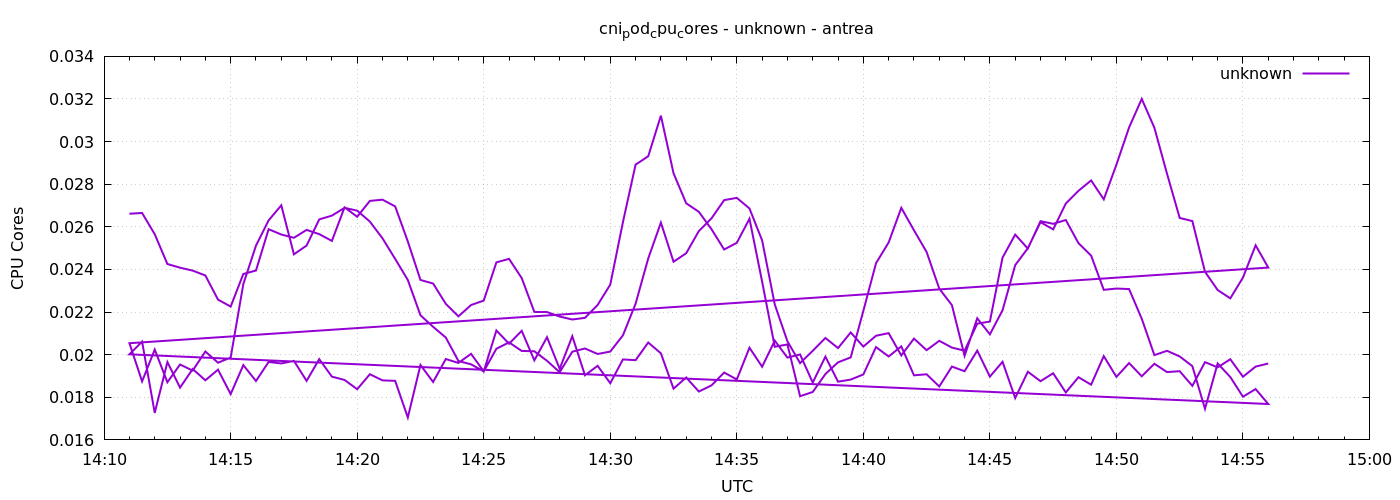

Values plotted in this chart, from the file beside it:
1777903860	0.02661427665782106
1777903890	0.02665
1777903920	0.02565
1777903950	0.02425
1777903980	0.02408
1777904010	0.02394
1777904040	0.02372
1777904070	0.02258
1777904100	0.02226
1777904130	0.02379
1777904160	0.02395
1777904190	0.02589
1777904220	0.02564
1777904250	0.02549
1777904280	0.02586
1777904310	0.02566
1777904340	0.02534
1777904370	0.02691
1777904400	0.02647
1777904430	0.02722
1777904460	0.02727
1777904490	0.02696
1777904520	0.02531
1777904550	0.02351
1777904580	0.02334
1777904610	0.02239
1777904640	0.0218
1777904670	0.02233
1777904700	0.02254
1777904730	0.02433
1777904760	0.0245
1777904790	0.0236
1777904820	0.022
1777904850	0.022
1777904880	0.02179
1777904910	0.02165
1777904940	0.02173
1777904970	0.02233
1777905000	0.02329
1777905030	0.02622
1777905060	0.02892
1777905090	0.02931
1777905120	0.03122
1777905150	0.02851
1777905180	0.02711
1777905210	0.0267
1777905240	0.02589
1777905270	0.02494
1777905300	0.02525
1777905330	0.02638
1777905360	0.02343
1777905390	0.02037
1777905420	0.02048
1777905450	0.01805
1777905480	0.01825
1777905510	0.01909
1777905540	0.01964
1777905570	0.01987
1777905600	0.02205
1777905630	0.02429
1777905660	0.02527
... 212 more rows
